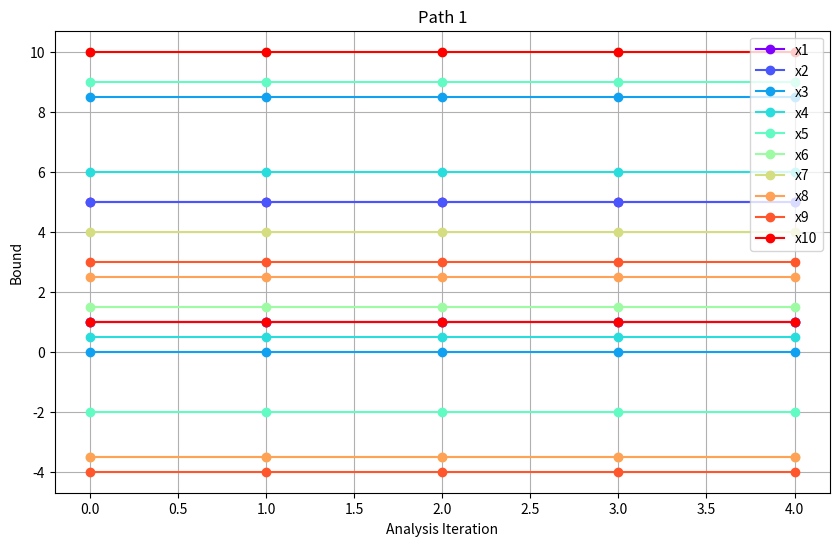

The script that saved this image:
# -*- coding: utf-8 -*-
"""
Created on Thu Jun 23 16:57:40 2022

@author: joeyv

Create utility theory code for the set-space reduction of the polynomial model
and track the effectiveness of the space reductions for a set number of Monte
Carlo runs of each path (and all analyses collectively)
"""

"""
LIBRARIES
"""
import numpy as np
import sympy as sp
import math
from scipy.optimize import minimize
import matplotlib.pyplot as plt

"""
CLASSES
"""
# Get variables involved in the analysis equation(s)
class getVariables:
    
    # Initialize the class
    def __init__(self,analysis):
        self.analysis = analysis
        return
    
    # Find all variables involved in the analysis
    def getVars(self):
        
        # Initialize set
        Vars = {}
        
        # Retrieve variables of the analysis's equation(s)
        for i in range(0,np.shape(self.analysis)[0]):
            Vars[i] = self.analysis[i].free_symbols
        
        # Consolidate variables to one set without any repeats
        if np.shape(self.analysis)[0] > 1:
            for i in range(0,np.shape(self.analysis)[0]-1):
                Vars_new = Vars[i+1] - Vars[i]
                Vars[0] |= Vars_new
        
        # Return the joined set without any duplicates
        return Vars[0]

# Get random inputs for the independent variables
class getInput:
    
    # Initialize the class
    def __init__(self,Vars,Path_vals,depend,x):
        self.V = Vars
        self.Pv = Path_vals
        self.d = depend
        self.x = x
        return
    
    # Assign a uniform random value to the provided range
    def getUniform(self, sbounds):
        
        # Convert set to list
        self.V = list(self.V)
        
        # Loop through the x variables of the analysis
        for i in range(0,np.shape(self.V)[0]):
            
            # Retrieve index for x variable in the analysis
            ind = self.x.index(self.V[i])
            
            # Skip assignment if x is dependent variable of analysis
            if (self.x[ind] in self.d):
                continue
            # Skip assignment if x has already been assigned as input
            elif (self.Pv[ind] != 0):
                continue
            # Get uniform random input within bounds
            else:
                self.Pv[ind] = np.random.uniform(sbounds[ind,0],sbounds[ind,1])
        
        # Return vector with uniform RVs
        return self.Pv


# Create an expression to be solved with numerical inputs replacing variable placeholders
class createFunction:
    
    # Initialize the class
    def __init__(self,analysis,Path_vals,Vars,depend,x):
        self.analysis = analysis
        self.Pv = Path_vals
        self.V = Vars
        self.d = depend
        self.x = x
        return
    
    # Return a solvable function
    def getFunc(self):
        
        # Convert set to list
        self.V = list(self.V)
        
        # Make a copy of the analysis equations before any replacement
        expr = np.copy(self.analysis)
        
        # Loop through each variable of the equation
        for i in range(0,np.shape(self.V)[0]):
                
            # Retrieve index for x variables in the analysis
            ind = self.x.index(self.V[i])
            
            # Get uniform random input within bounds if x is not dependent
            if self.x[ind] in self.d:
                continue
            else:
                # Loop through each equation of the analysis
                for j in range(0,np.shape(self.analysis)[0]):
                    expr[j] = expr[j].subs(self.x[ind],self.Pv[ind])
        
        # Return the solvable function containing only one unknown variable
        return expr


# Assign the dependent output(s) solved for back to the numerical path vector
class assignOutput:
    
    # Initialize the class
    def __init__(self,sols,Path_vals,x):
        self.sols = sols
        self.Pv = Path_vals;
        self.x = x
        return
    
    # Assign the calculated solution(s) to the path vector
    def solAssign(self):
        
        # Loop through all solutions of the analysis
        for i in range(0,len(self.sols)):
        
            # Retrieve x variable index of the solution
            ind_var = list(self.sols.keys())[i]
            
            # Retrieve numerical index of the x variable index
            ind_num = self.x.index(ind_var)
            
            # Add solution to the proper index in the numerical path vector
            num = self.sols[ind_var]
            if sp.im(num) != 0:
                self.Pv[ind_num] = np.NaN
            else:
                self.Pv[ind_num] = self.sols[ind_var]
        
        # Return our updated numerical path vector
        return self.Pv




"""
FUNCTIONS
"""
# Check success of variables during simulation
def solChecker(Path,bounds,Vars,j,x):
    
    # Convert set to list
    Vars = list(Vars)
    
    # Gather success results for the analysis run
    for i in range(0,len(Vars)):
        
        # Retrieve index for x variable in the analysis
        ind = x.index(Vars[i])

        # Check if variable value is within its bounds
        if (Path[ind] >= bounds[ind,0]) and (Path[ind] < bounds[ind,1]):
            continue 
        else:
            return False
    
    # Return true for successful analysis variables
    return True




"""
USER INPUTS
"""
# Assign maximum number of runs for each path
runs = 10

# Create symbols for all of the variables
x = sp.symbols('x1 x2 x3 x4 x5 x6 x7 x8 x9 x10')

# List out all of the equations
analysis = [[x[0] + x[1] - x[2]],                          # Analysis 1
            [x[2] - x[3]**2 - x[4], 2*x[1] + x[3] - x[5]], # Analysis 2
            [x[4] + sp.sqrt(x[5]) - x[6] - x[7]],          # Analysis 3
            [x[7] - 2*(x[8]+x[0]**3) - x[9]]];             # Analysis 4

# List out the variables being solved for in each analysis
depend = [[x[2]],       # Analysis 1
          [x[4], x[5]], # Analysis 2
          [x[7]],       # Analysis 3
          [x[9]]]       # Analysis 4

# Assign variable bounds
bounds = np.array([[1.0, 5.0],   # x1
                   [1.0, 5.0],   # x2
                   [0.0, 8.5],   # x3
                   [0.5, 6.0],   # x4
                   [-2.0, 9.0],  # x5
                   [1.5, 10.0],  # x6
                   [-3.5, 4.0],  # x7
                   [-3.5, 2.5],  # x8
                   [-4.0, 3.0],  # x9
                   [1.0, 10.0]]) # x10

# Define solver sequences
sequence = [[1, 2, 3, 4], # Path1
            [2, 3, 1, 4], # Path2
            [3, 4, 1, 2], # Path3
            [4, 1, 2, 3]] # Path4








"""
SCRIPT
"""
# Track set-based design space
Set_bounds = np.zeros((1,np.shape(bounds)[0],np.shape(bounds)[1]))
Set_bounds[0,:,:] = np.copy(bounds)

# Create array for Monte Carlo run values
Path_vals = np.zeros((runs,len(x)))

# Set iteration counter
count = 0

# Loop through each analysis of path one once
for i in range(0,np.shape(sequence)[1]):

    # Append bounds from previous iteration
    Set_bounds = np.append(Set_bounds,np.copy(Set_bounds[count,:,:].reshape((1,np.shape(bounds)[0],np.shape(bounds)[1]))),axis=0)
    
    # Retrieve variables involved in analysis
    index = sequence[0][i]
    variables = getVariables(analysis[index-1])
    Vars = variables.getVars()
    
    # Loop through each Monte Carlo run
    for j in range(0,np.shape(Path_vals)[0]):
        
        # Get random values for inputs of analysis
        random = getInput(Vars,Path_vals[j,:],depend[index-1][:],x)
        Path_vals[j,:] = random.getUniform(Set_bounds[count,:,:])
        
        # Create function(s) for analysis with numerical inputs and variable output(s)
        func = createFunction(analysis[index-1],Path_vals[j,:],Vars,depend[index-1][:],x)
        expr = func.getFunc()
        
        # Evaluate analysis
        sols = sp.solve(expr)
        
        # Assign dependent variables(s) of analysis to new path values vector
        solution = assignOutput(sols,Path_vals[j,:],x)
        Path_vals[j,:] = solution.solAssign()
        
        # Check if all variables fall within bounds and collect run index
        check = solChecker(Path_vals[j,:],bounds,Vars,j,x)
        print(check)
        
        
    # Find min/max variable values of collected indices
    
    # [Produce histogram of viable design space for each variable - This could be used as experience later if desired instead of just cutting off zero utility values]
    
    # Change variable set bounds based on collected indices
    
    # Reset Path values to zeros
    print(Path_vals)
    Path_vals = np.zeros((runs,len(x)))
    print(Path_vals)
        
    # Increase iteration counter by 1
    count = count + 1

# Plot upper and lower bounds for each analysis iteration of the path
fig = plt.figure(figsize=(10, 6))
xi = np.arange(np.shape(Set_bounds)[0])
color = iter(plt.cm.rainbow(np.linspace(0, 1, np.shape(bounds)[0])))
for i in range(0,np.shape(Set_bounds)[1]):
    c = next(color)
    for j in range(0,np.shape(Set_bounds)[2]):
        if j == 0:
            plt.plot(xi,Set_bounds[:,i,j],'-o',c=c,label=x[i])
        else:
            plt.plot(xi,Set_bounds[:,i,j],'-o',c=c)
plt.title('Path 1')
plt.xlabel('Analysis Iteration')
plt.ylabel('Bound')
plt.legend(loc='best')
plt.grid(which='major',axis='both')
plt.show()


# Create RVs for analysis inputs based on Set_bounds
# Calculate analysis output(s)






# All together

# Start with set space intervals based on the input bounds
# Create random values for inputs of analysis 1 within their bounds
# Use those values to calculate x3
# Plot PDF of values for x1 and x2 that allow x3 to pass
# Reduce design space for intervals having 0% of values
# Do same for other 3 analyses while uninfluenced by other info from others
# Return new set space intervals
